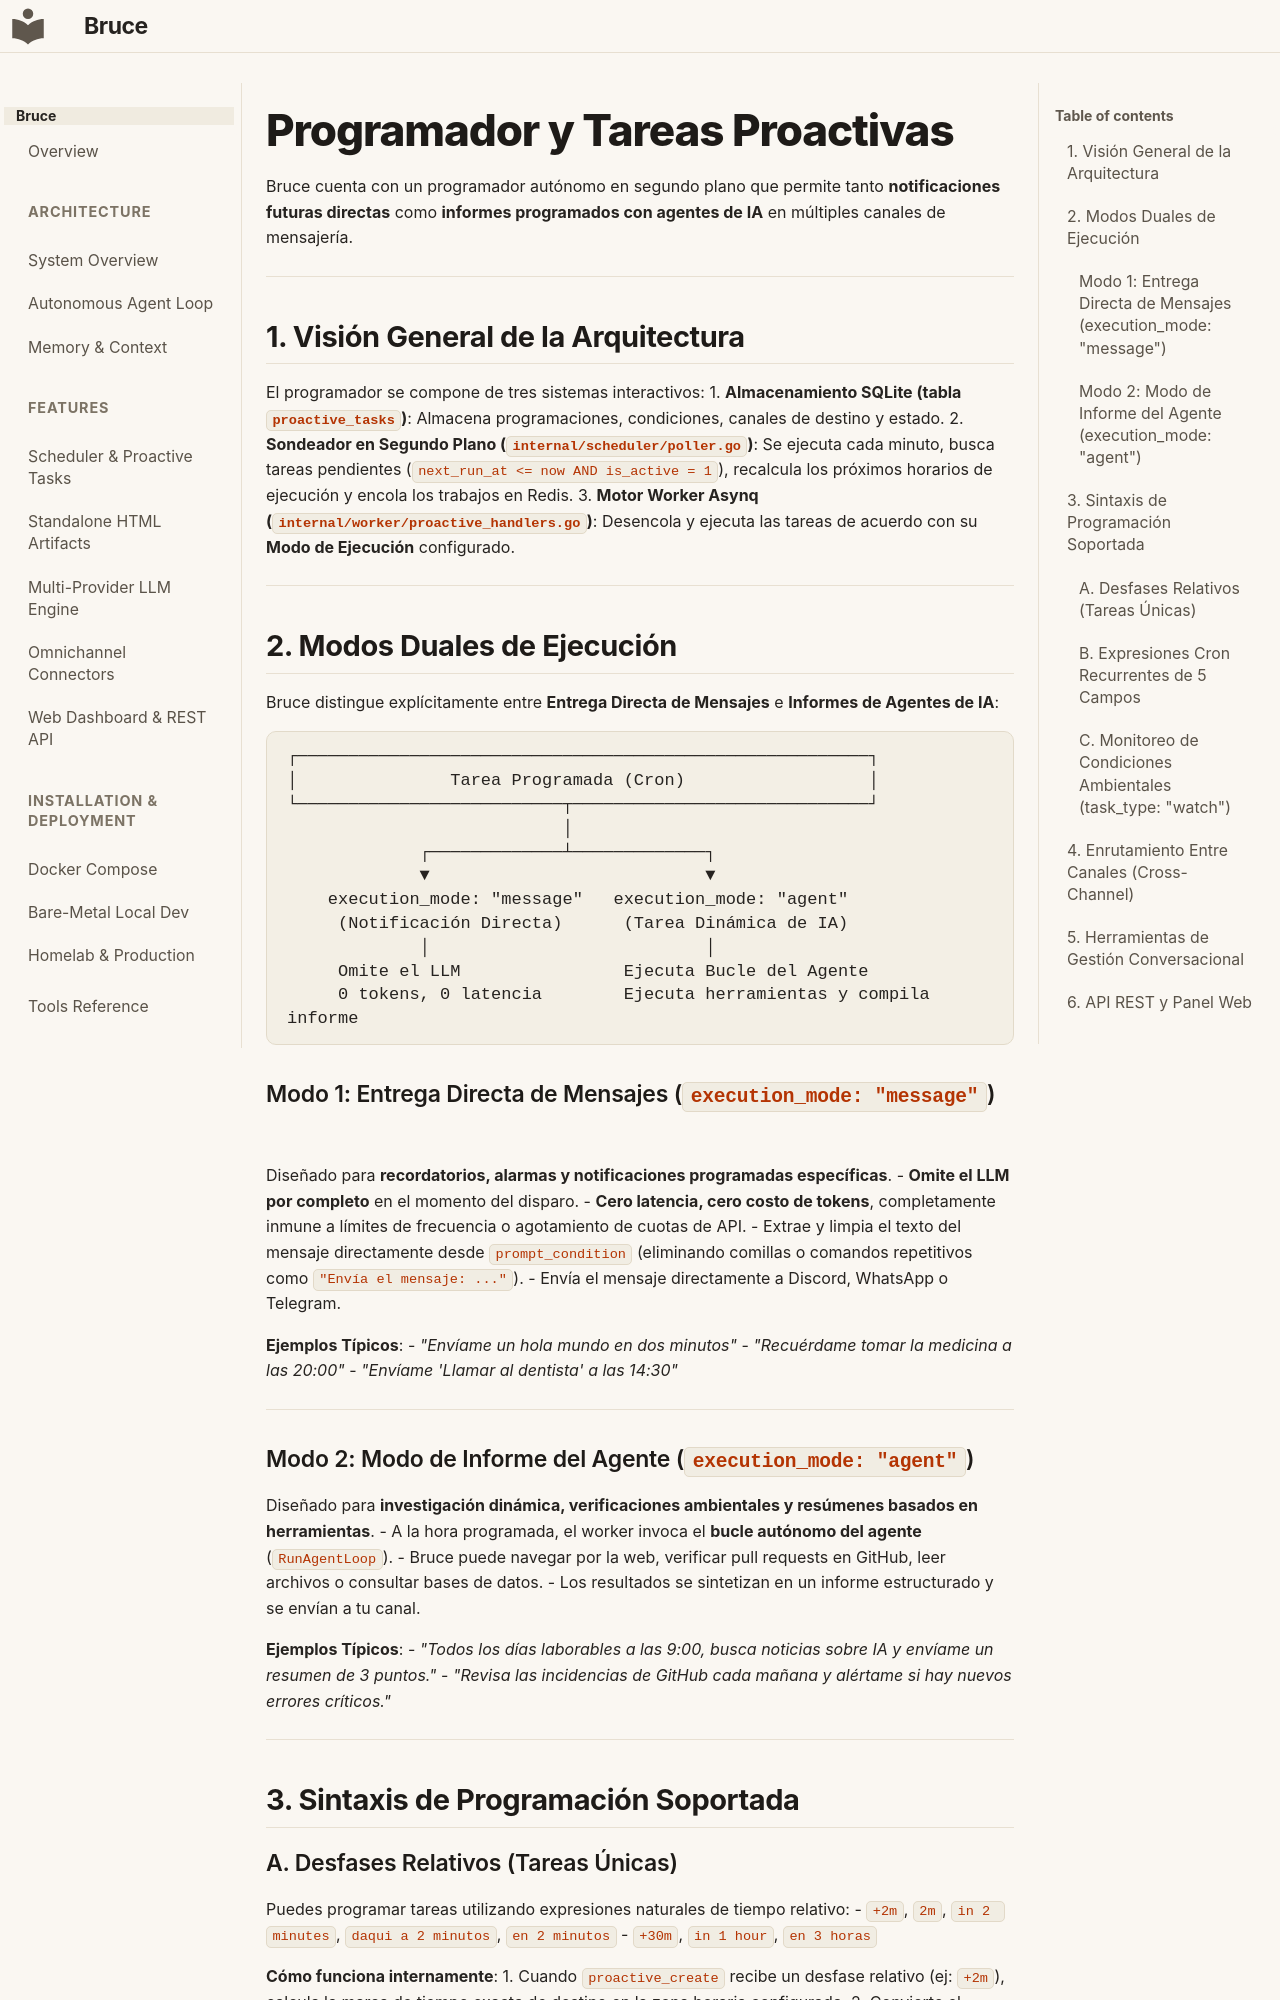

repository: DemitriusQuadros/bruce · page: features/scheduler-and-proactive.es/index.html · generator: mkdocs

# Programador y Tareas Proactivas

Bruce cuenta con un programador autónomo en segundo plano que permite tanto **notificaciones futuras directas** como **informes programados con agentes de IA** en múltiples canales de mensajería.

---

## 1. Visión General de la Arquitectura

El programador se compone de tres sistemas interactivos:
1. **Almacenamiento SQLite (tabla `proactive_tasks`)**: Almacena programaciones, condiciones, canales de destino y estado.
2. **Sondeador en Segundo Plano (`internal/scheduler/poller.go`)**: Se ejecuta cada minuto, busca tareas pendientes (`next_run_at <= now AND is_active = 1`), recalcula los próximos horarios de ejecución y encola los trabajos en Redis.
3. **Motor Worker Asynq (`internal/worker/proactive_handlers.go`)**: Desencola y ejecuta las tareas de acuerdo con su **Modo de Ejecución** configurado.

---

## 2. Modos Duales de Ejecución

Bruce distingue explícitamente entre **Entrega Directa de Mensajes** e **Informes de Agentes de IA**:

```
┌────────────────────────────────────────────────────────┐
│               Tarea Programada (Cron)                  │
└──────────────────────────┬─────────────────────────────┘
                           │
             ┌─────────────┴─────────────┐
             ▼                           ▼
    execution_mode: "message"   execution_mode: "agent"
     (Notificación Directa)      (Tarea Dinámica de IA)
             │                           │
     Omite el LLM                Ejecuta Bucle del Agente
     0 tokens, 0 latencia        Ejecuta herramientas y compila informe
```

### Modo 1: Entrega Directa de Mensajes (`execution_mode: "message"`)
Diseñado para **recordatorios, alarmas y notificaciones programadas específicas**.
- **Omite el LLM por completo** en el momento del disparo.
- **Cero latencia, cero costo de tokens**, completamente inmune a límites de frecuencia o agotamiento de cuotas de API.
- Extrae y limpia el texto del mensaje directamente desde `prompt_condition` (eliminando comillas o comandos repetitivos como `"Envía el mensaje: ..."`).
- Envía el mensaje directamente a Discord, WhatsApp o Telegram.

**Ejemplos Típicos**:
- *"Envíame un hola mundo en dos minutos"*
- *"Recuérdame tomar la medicina a las 20:00"*
- *"Envíame 'Llamar al dentista' a las 14:30"*

---

### Modo 2: Modo de Informe del Agente (`execution_mode: "agent"`)
Diseñado para **investigación dinámica, verificaciones ambientales y resúmenes basados en herramientas**.
- A la hora programada, el worker invoca el **bucle autónomo del agente** (`RunAgentLoop`).
- Bruce puede navegar por la web, verificar pull requests en GitHub, leer archivos o consultar bases de datos.
- Los resultados se sintetizan en un informe estructurado y se envían a tu canal.

**Ejemplos Típicos**:
- *"Todos los días laborables a las 9:00, busca noticias sobre IA y envíame un resumen de 3 puntos."*
- *"Revisa las incidencias de GitHub cada mañana y alértame si hay nuevos errores críticos."*

---

## 3. Sintaxis de Programación Soportada
